Run: headless pygame with SDL's dummy video driver; simulated clock (each Clock.tick advances the game by its frame time, no real sleeping); random seed 0; keys injected as events and as key.get_pressed() state; no mouse input.
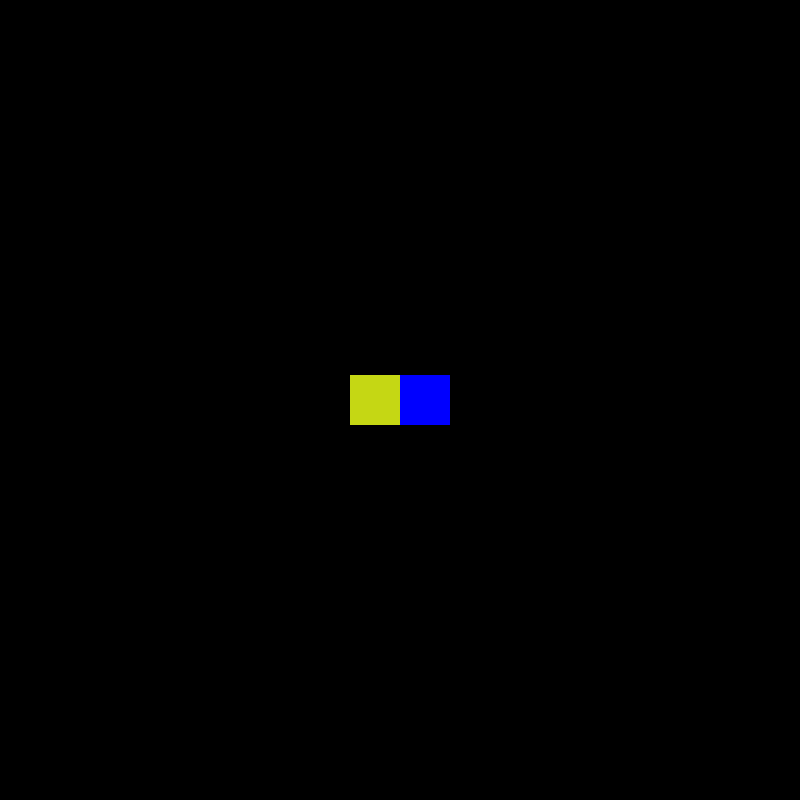
Frame 1 of 4 · flips 1–60 · no input
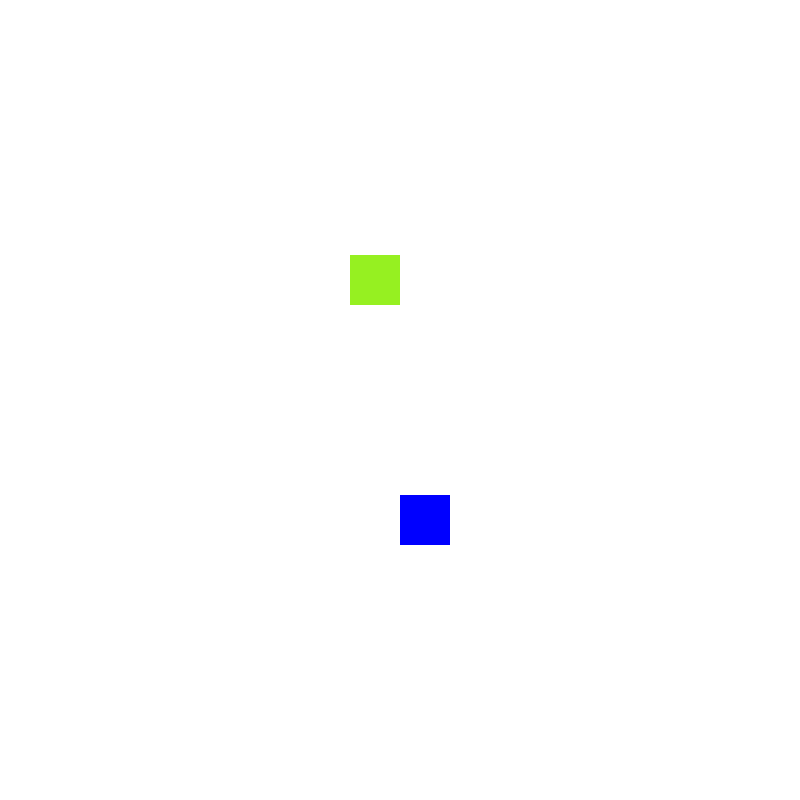
Frame 2 of 4 · flips 61–180 · tapped SPACE, RETURN · held RIGHT (→), D
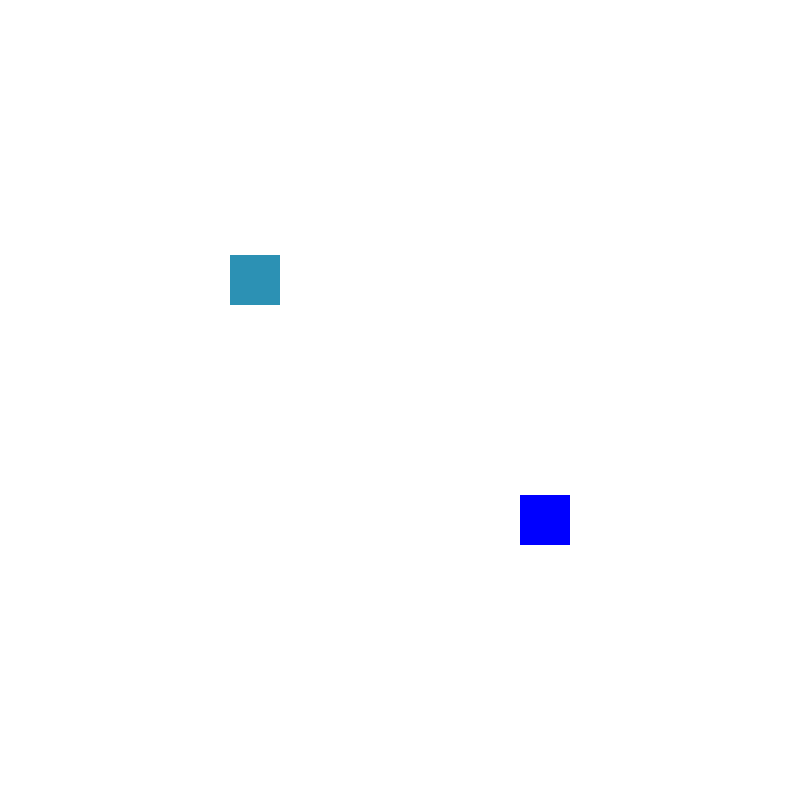
Frame 3 of 4 · flips 181–300 · held DOWN (↓), S
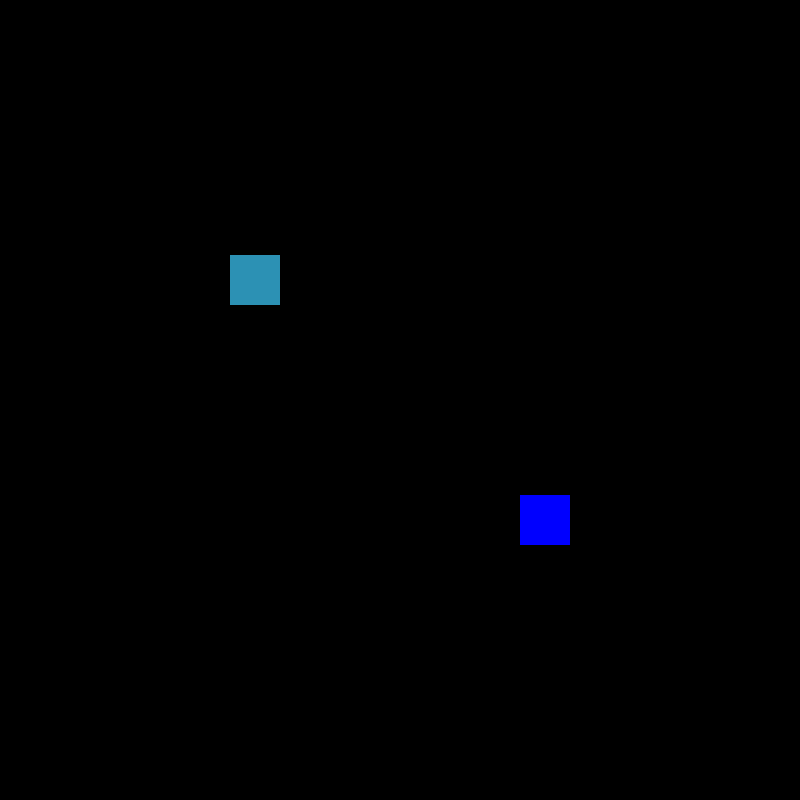
Frame 4 of 4 · flips 301–420 · held LEFT (←), A, UP (↑), W

The pygame program that drew these frames:

import pygame
from random import randint

pygame.init()

SCREEN_WIDTH = 800
SCREEN_HEIGHT = 800
screen = pygame.display.set_mode((SCREEN_WIDTH, SCREEN_HEIGHT))

player = pygame.Rect((350, 375, 50, 50))
mirror_player = pygame.Rect((400, 375, 50, 50))

#Colors
color = (randint(0, 255), randint(0, 255), randint(0, 255))

run = True
while run:

	for event in pygame.event.get():
		if event.type == pygame.QUIT:
			run = False
	

	
	key = pygame.key.get_pressed()
	
	if key[pygame.K_s] or key[pygame.K_g] or key[pygame.K_d] or key[pygame.K_f]:
		background_color = (255, 255, 255)
	else:
		background_color = (0, 0, 0)

	screen.fill(background_color)

	if key[pygame.K_s]:
		player.move_ip(-1,0)
		color = (randint(0, 255), randint(0, 255), randint(0,255))
	elif key[pygame.K_g]:
		player.move_ip(1,0)
		color = (randint(0, 255), randint(0, 255), randint(0,255))
	elif key[pygame.K_d]:
		player.move_ip(0,-1)
		color = (randint(0, 255), randint(0, 255), randint(0,255))
	elif key[pygame.K_f]:
		player.move_ip(0,1)
		color = (randint(0, 255), randint(0, 255), randint(0,255))


	pygame.draw.rect(screen, color, player)
	
	if key[pygame.K_s]:
		mirror_player.move_ip(1,0)
	elif key[pygame.K_g]:
		mirror_player.move_ip(-1,0)
	elif key[pygame.K_d]:
		mirror_player.move_ip(0,1)
	elif key[pygame.K_f]:
		mirror_player.move_ip(0,-1)

	pygame.draw.rect(screen, (0, 0, 255), mirror_player)

	pygame.display.update()

pygame.quit()
